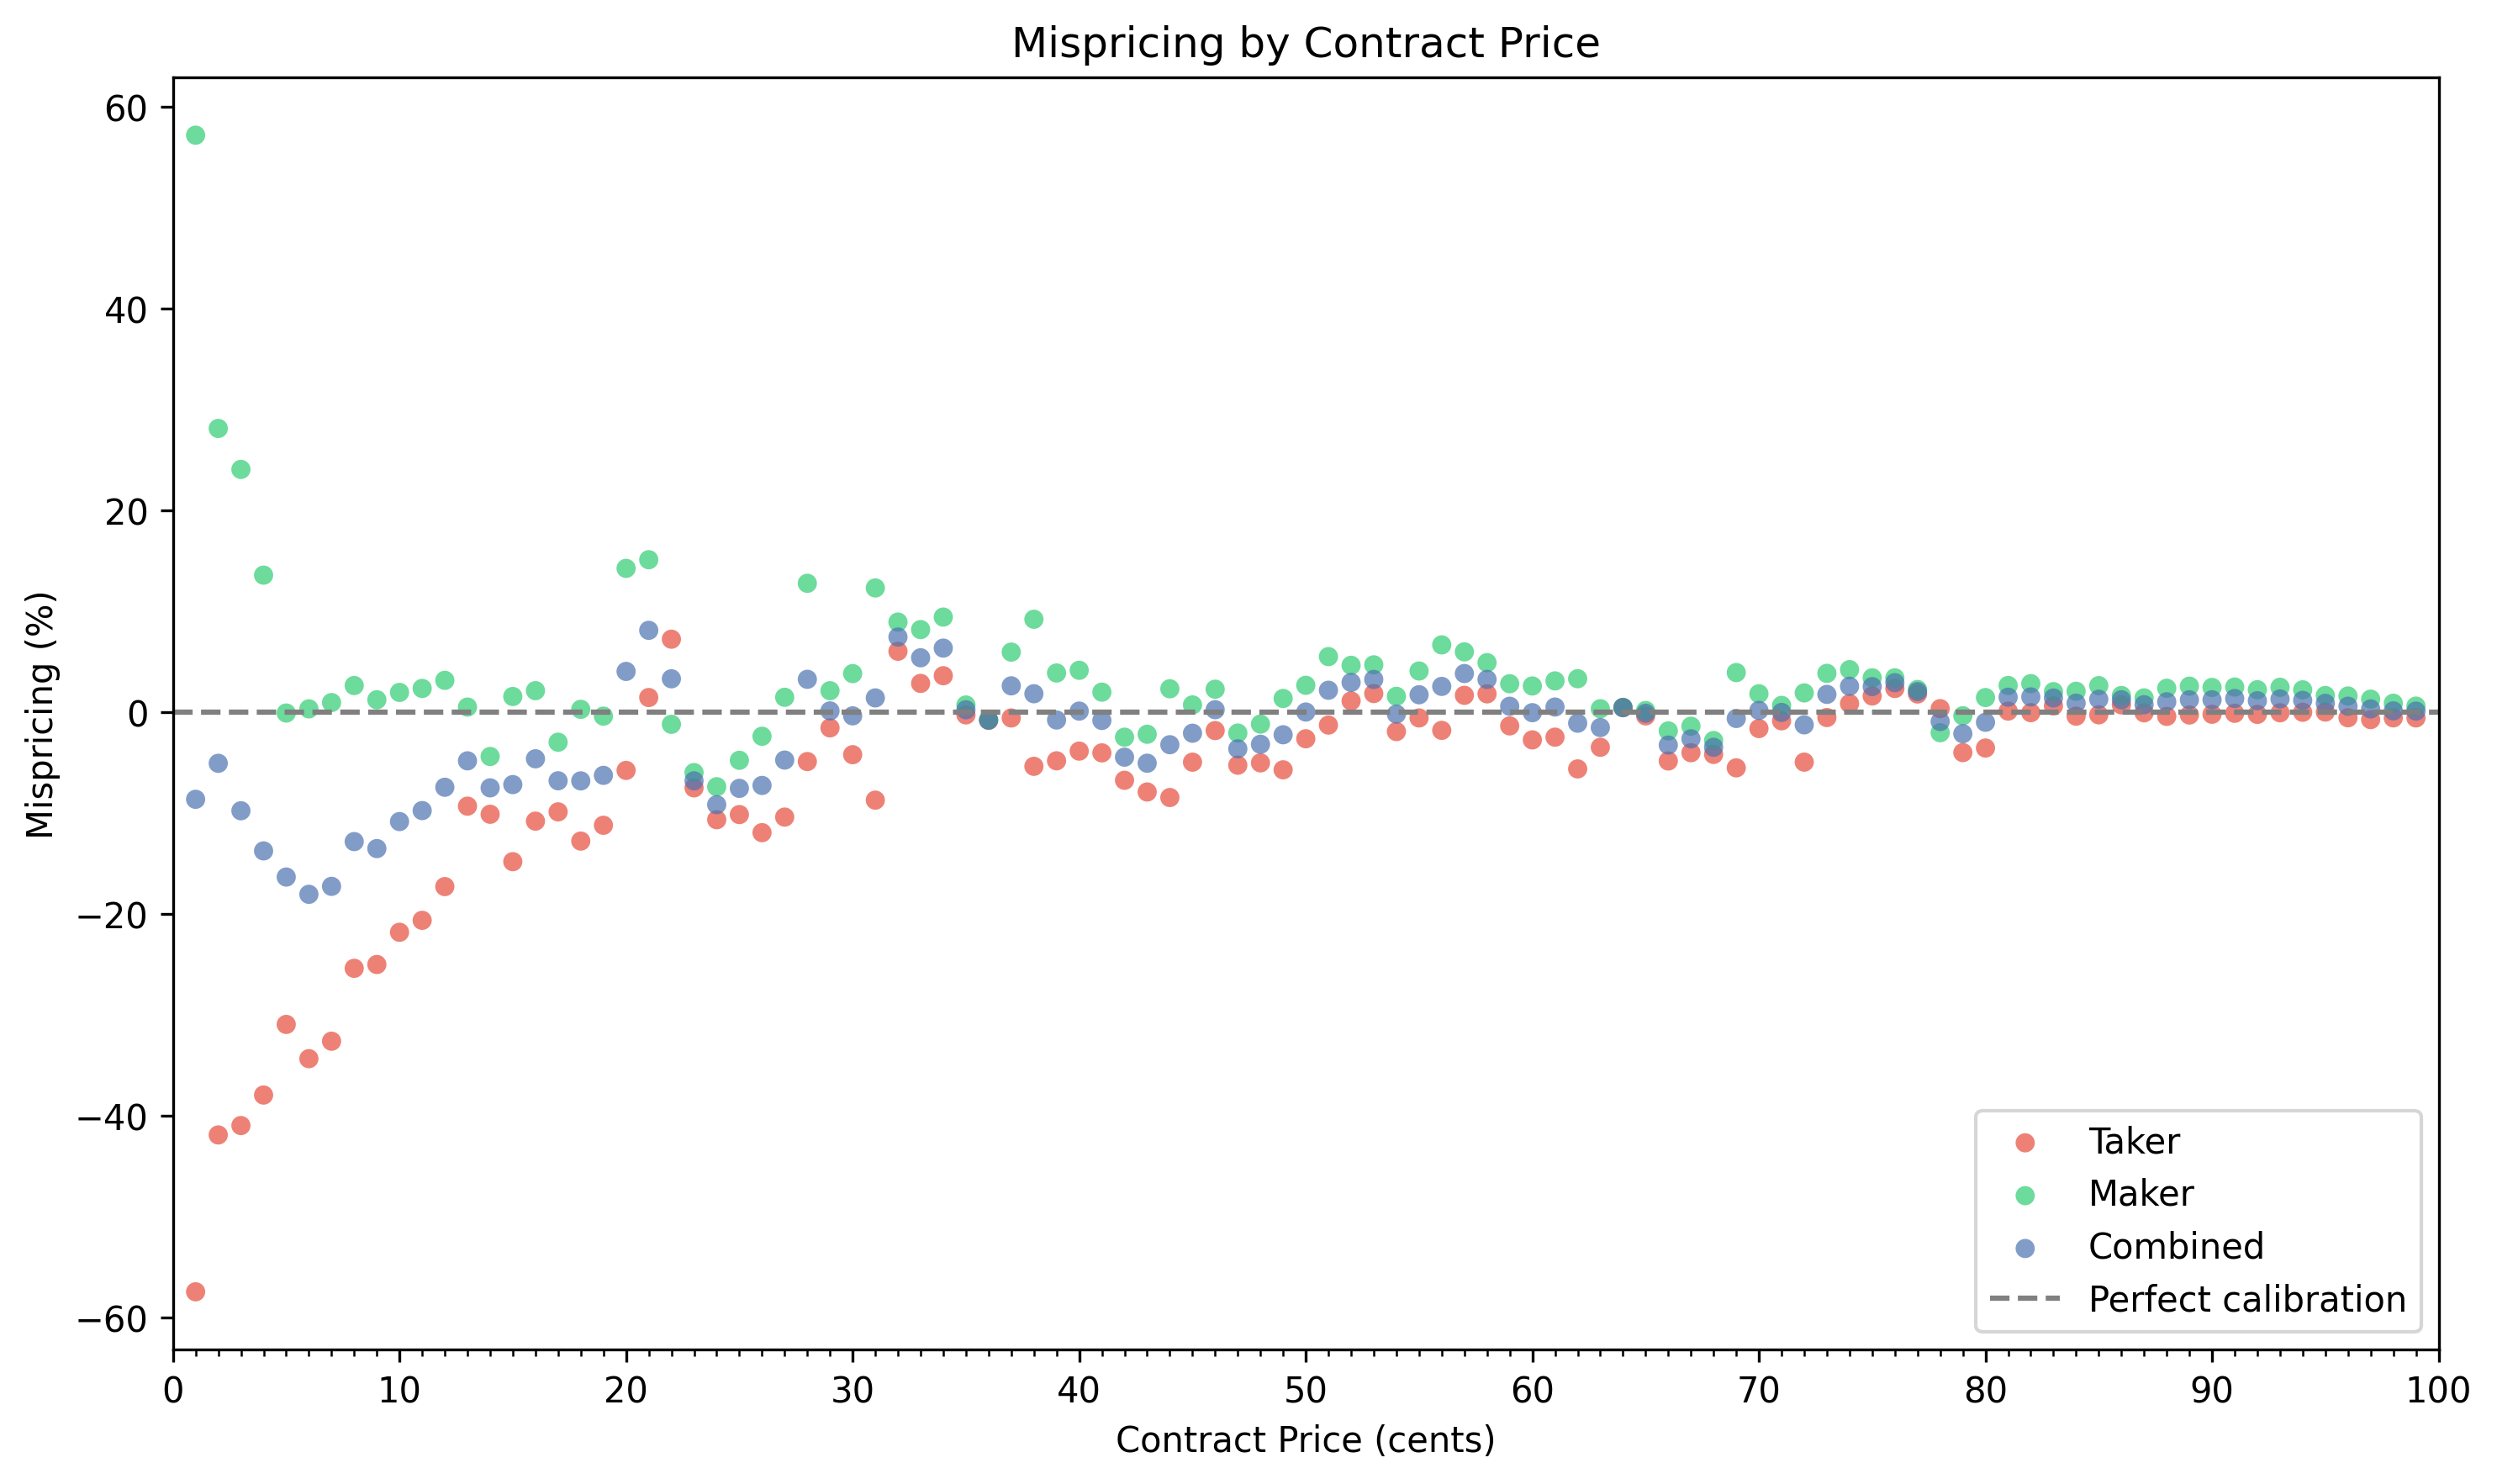

The table this chart was drawn from, first rows:
price, taker_trades, taker_wins, taker_win_rate, maker_trades, maker_wins, maker_win_rate, combined_trades, combined_wins, combined_win_rate, implied_probability, taker_mispricing_pct, maker_mispricing_pct, combined_mispricing_pct
1, 1343181, 5711, 0.4252, 996039, 15658, 1.572, 2339220, 21369, 0.9135, 1.0, -57.48, 57.2, -8.649
2, 651974, 7572, 1.161, 723601, 18542, 2.562, 1375575, 26114, 1.898, 2.0, -41.93, 28.12, -5.08
3, 813871, 14406, 1.77, 750542, 27934, 3.722, 1564413, 42340, 2.706, 3.0, -41, 24.06, -9.785
4, 723802, 17958, 2.481, 640746, 29110, 4.543, 1364548, 47068, 3.449, 4.0, -37.97, 13.58, -13.77
5, 741347, 25587, 3.451, 666183, 33278, 4.995, 1407530, 58865, 4.182, 5.0, -30.97, -0.09352, -16.36
6, 690933, 27209, 3.938, 612360, 36859, 6.019, 1303293, 64068, 4.916, 6.0, -34.37, 0.3195, -18.07
7, 690153, 32545, 4.716, 581456, 41086, 7.066, 1271609, 73631, 5.79, 7.0, -32.63, 0.9436, -17.28
8, 692938, 41350, 5.967, 562755, 46205, 8.211, 1255693, 87555, 6.973, 8.0, -25.41, 2.631, -12.84
9, 679549, 45851, 6.747, 529512, 48238, 9.11, 1209061, 94089, 7.782, 9.0, -25.03, 1.221, -13.53
10, 697455, 54518, 7.817, 597797, 60946, 10.2, 1295252, 115464, 8.914, 10.0, -21.83, 1.951, -10.86
11, 613216, 53525, 8.729, 550903, 62020, 11.26, 1164119, 115545, 9.926, 11.0, -20.65, 2.344, -9.768
12, 610900, 60623, 9.924, 567735, 70272, 12.38, 1178635, 130895, 11.11, 12.0, -17.3, 3.147, -7.453
13, 609195, 71808, 11.79, 513520, 67089, 13.06, 1122715, 138897, 12.37, 13.0, -9.328, 0.4964, -4.834
14, 631587, 79463, 12.58, 531300, 71107, 13.38, 1162887, 150570, 12.95, 14.0, -10.13, -4.403, -7.515
15, 659028, 84192, 12.78, 576594, 87825, 15.23, 1235622, 172017, 13.92, 15.0, -14.83, 1.545, -7.19
16, 611319, 87234, 14.27, 559528, 91425, 16.34, 1170847, 178659, 15.26, 16.0, -10.81, 2.123, -4.632
17, 639590, 97972, 15.32, 515652, 85041, 16.49, 1155242, 183013, 15.84, 17.0, -9.894, -2.989, -6.812
18, 627660, 98527, 15.7, 528061, 95310, 18.05, 1155721, 193837, 16.77, 18.0, -12.79, 0.2725, -6.822
19, 625136, 105445, 16.87, 526772, 99683, 18.92, 1151908, 205128, 17.81, 19.0, -11.22, -0.4033, -6.275
20, 666888, 125664, 18.84, 640730, 146406, 22.85, 1307618, 272070, 20.81, 20.0, -5.783, 14.25, 4.033
21, 626654, 133497, 21.3, 596391, 144162, 24.17, 1223045, 277659, 22.7, 21.0, 1.444, 15.11, 8.106
22, 657966, 155213, 23.59, 572253, 124371, 21.73, 1230219, 279584, 22.73, 22.0, 7.226, -1.211, 3.302
23, 658550, 140084, 21.27, 559789, 121028, 21.62, 1218339, 261112, 21.43, 23.0, -7.515, -5.999, -6.818
24, 652428, 139872, 21.44, 545612, 121255, 22.22, 1198040, 261127, 21.8, 24.0, -10.67, -7.401, -9.183
25, 671430, 150799, 22.46, 627156, 149293, 23.8, 1298586, 300092, 23.11, 25.0, -10.16, -4.781, -7.563
26, 617574, 141373, 22.89, 592856, 150445, 25.38, 1210430, 291818, 24.11, 26.0, -11.96, -2.399, -7.275
27, 653378, 158043, 24.19, 593297, 162539, 27.4, 1246675, 320582, 25.71, 27.0, -10.41, 1.466, -4.759
28, 674466, 179587, 26.63, 577981, 182498, 31.58, 1252447, 362085, 28.91, 28.0, -4.905, 12.77, 3.251
29, 661997, 188970, 28.55, 556473, 164798, 29.61, 1218470, 353768, 29.03, 29.0, -1.567, 2.12, 0.1165
30, 720004, 206874, 28.73, 661795, 206116, 31.14, 1381799, 412990, 29.89, 30.0, -4.226, 3.817, -0.3738
31, 701674, 198527, 28.29, 652415, 227142, 34.82, 1354089, 425669, 31.44, 31.0, -8.731, 12.31, 1.406
32, 682354, 231519, 33.93, 648187, 225930, 34.86, 1330541, 457449, 34.38, 32.0, 6.03, 8.924, 7.44
33, 690437, 234324, 33.94, 627693, 224083, 35.7, 1318130, 458407, 34.78, 33.0, 2.844, 8.18, 5.385
34, 709167, 249809, 35.23, 631483, 234928, 37.2, 1340650, 484737, 36.16, 34.0, 3.605, 9.419, 6.344
35, 696385, 243057, 34.9, 741746, 261432, 35.25, 1438131, 504489, 35.08, 35.0, -0.2781, 0.7014, 0.2271
36, 697918, 249190, 35.7, 726858, 259641, 35.72, 1424776, 508831, 35.71, 36.0, -0.8201, -0.775, -0.7971
37, 738718, 271728, 36.78, 703546, 275792, 39.2, 1442264, 547520, 37.96, 37.0, -0.5845, 5.947, 2.601
38, 753931, 271088, 35.96, 734569, 304826, 41.5, 1488500, 575914, 38.69, 38.0, -5.377, 9.203, 1.818
39, 772541, 286736, 37.12, 670233, 271521, 40.51, 1442774, 558257, 38.69, 39.0, -4.831, 3.875, -0.7864
40, 778782, 299458, 38.45, 764009, 318264, 41.66, 1542791, 617722, 40.04, 40.0, -3.87, 4.143, 0.09813
41, 668264, 262907, 39.34, 765308, 319979, 41.81, 1433572, 582886, 40.66, 41.0, -4.044, 1.977, -0.83
42, 690406, 270359, 39.16, 799617, 327471, 40.95, 1490023, 597830, 40.12, 42.0, -6.763, -2.492, -4.471
43, 762750, 301996, 39.59, 758813, 319116, 42.05, 1521563, 621112, 40.82, 43.0, -7.923, -2.199, -5.068
44, 799892, 322134, 40.27, 755608, 340145, 45.02, 1555500, 662279, 42.58, 44.0, -8.472, 2.309, -3.235
45, 794511, 339771, 42.76, 813376, 368615, 45.32, 1607887, 708386, 44.06, 45.0, -4.967, 0.7092, -2.096
46, 776754, 350753, 45.16, 790828, 372028, 47.04, 1567582, 722781, 46.11, 46.0, -1.834, 2.267, 0.2348
47, 788742, 351182, 44.52, 816996, 376005, 46.02, 1605738, 727187, 45.29, 47.0, -5.267, -2.079, -3.645
48, 861163, 392541, 45.58, 793693, 376422, 47.43, 1654856, 768963, 46.47, 48.0, -5.036, -1.194, -3.194
49, 817625, 377699, 46.19, 789841, 392240, 49.66, 1607466, 769939, 47.9, 49.0, -5.725, 1.348, -2.25
50, 888442, 432464, 48.68, 888519, 456057, 51.33, 1776961, 888521, 50, 50.0, -2.647, 2.656, 0.004558
51, 789789, 397604, 50.34, 817592, 439908, 53.81, 1607381, 837512, 52.1, 51.0, -1.288, 5.501, 2.165
52, 793644, 417247, 52.57, 861405, 468699, 54.41, 1655049, 885946, 53.53, 52.0, 1.103, 4.637, 2.942
53, 816952, 440946, 53.97, 788747, 437617, 55.48, 1605699, 878563, 54.72, 53.0, 1.839, 4.684, 3.236
54, 790855, 418810, 52.96, 776797, 426022, 54.84, 1567652, 844832, 53.89, 54.0, -1.932, 1.562, -0.2008
55, 813385, 444764, 54.68, 794616, 454834, 57.24, 1608001, 899598, 55.95, 55.0, -0.5807, 4.072, 1.718
56, 755582, 415453, 54.98, 799850, 477759, 59.73, 1555432, 893212, 57.43, 56.0, -1.813, 6.663, 2.545
57, 758752, 439673, 57.95, 762693, 460691, 60.4, 1521445, 900364, 59.18, 57.0, 1.661, 5.971, 3.821
58, 799619, 472154, 59.05, 690462, 420092, 60.84, 1490081, 892246, 59.88, 58.0, 1.806, 4.9, 3.24
59, 765281, 445326, 58.19, 668185, 405302, 60.66, 1433466, 850628, 59.34, 59.0, -1.371, 2.809, 0.5774
60, 763931, 445715, 58.34, 778804, 479375, 61.55, 1542735, 925090, 59.96, 60.0, -2.758, 2.588, -0.05953
... 39 more rows
